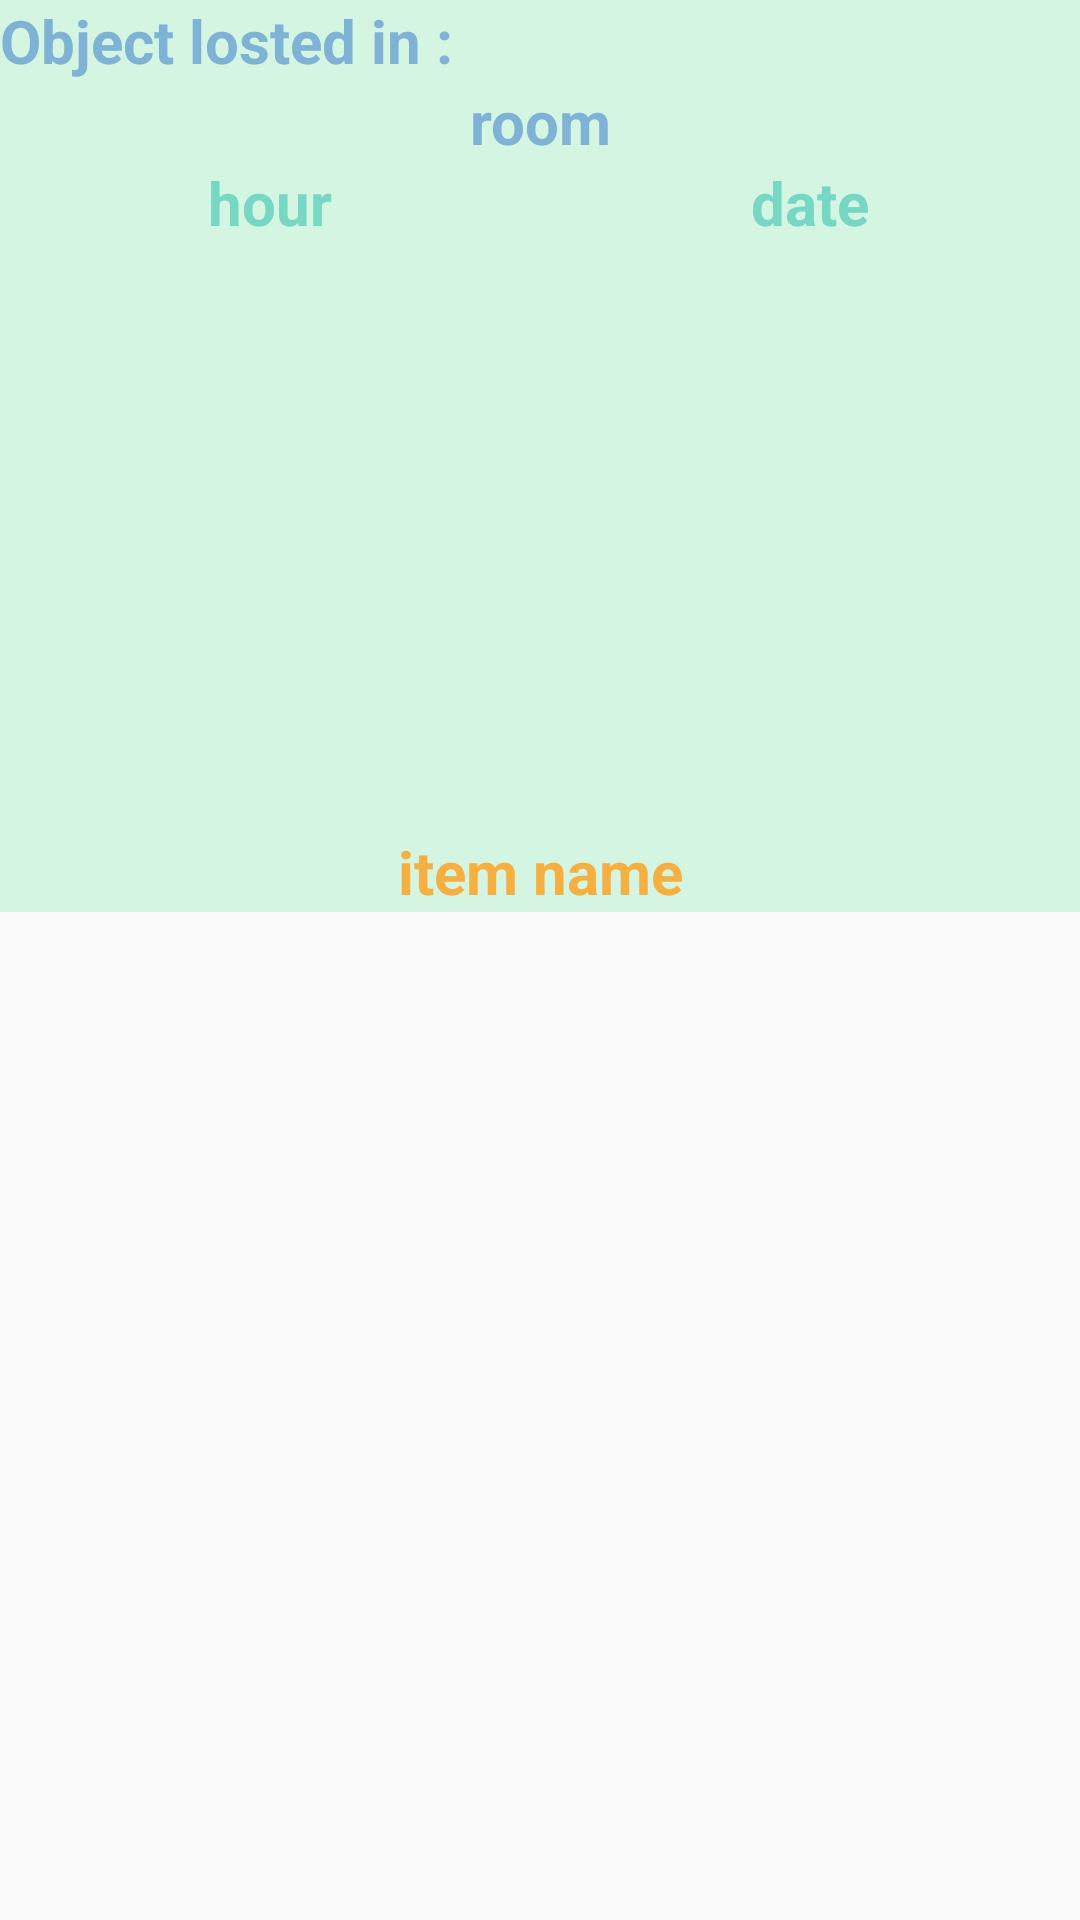

Layout XML and referenced resources for this Android screen:
<!-- AndroidManifest.xml: application theme AppTheme -->
<!-- res/layout/my_scroll_layout.xml -->
<?xml version="1.0" encoding="utf-8"?>
<LinearLayout xmlns:android="http://schemas.android.com/apk/res/android"
    xmlns:tools="http://schemas.android.com/tools"
    android:orientation="vertical" android:layout_width="match_parent"
    android:layout_height="match_parent">

    <LinearLayout
        android:layout_width="match_parent"
        android:layout_height="wrap_content"
        android:orientation="vertical"
        android:background="@color/colorClear"
        tools:ignore="UselessParent">

        <TextView
            android:layout_width="match_parent"
            android:layout_height="wrap_content"
            android:textColor="@color/colorRoom"
            android:textSize="20sp"
            android:textStyle="bold"
            android:text="@string/object_losted_in" />

        <TextView
            android:id="@+id/Room"
            android:layout_width="match_parent"
            android:layout_height="wrap_content"
            android:textAlignment="center"
            android:textColor="@color/colorRoom"
            android:textSize="20sp"
            android:textStyle="bold"
            android:text="@string/room" />

        <LinearLayout
            android:layout_width="match_parent"
            android:layout_height="wrap_content"
            android:orientation="horizontal">

            <TextView
                android:id="@+id/Hour"
                android:layout_width="0dp"
                android:layout_height="wrap_content"
                android:layout_weight="50"
                android:textAlignment="center"
                android:textColor="@color/colorHour"
                android:textSize="20sp"
                android:textStyle="bold"
                android:text="@string/hour" />

            <TextView
                android:id="@+id/Date"
                android:layout_width="0dp"
                android:layout_height="wrap_content"
                android:layout_weight="50"
                android:textAlignment="center"
                android:textColor="@color/colorDate"
                android:textSize="20sp"
                android:textStyle="bold"
                android:text="@string/date" />

        </LinearLayout>

        <ImageView
            android:id="@+id/image"
            android:layout_width="391dp"
            android:layout_height="176dp"
            android:layout_gravity="center"
            android:layout_marginTop="10dp"
            tools:ignore="ContentDescription" />

        <TextView
            android:id="@+id/Description"
            android:layout_width="match_parent"
            android:layout_height="wrap_content"
            android:textAlignment="center"
            android:textColor="@color/colorItem"

            android:layout_marginTop="10dp"
            android:textSize="20sp"
            android:textStyle="bold"
            android:text="@string/item_Name" />

    </LinearLayout>
</LinearLayout>
<!-- resources referenced by this layout -->
<resources>
  <color name="colorClear">#D5F5E3</color>
  <color name="colorDate">#76D7C4</color>
  <color name="colorHour">#76D7C4</color>
  <color name="colorItem">#F5B041</color>
  <color name="colorRoom">#7FB3D5</color>
  <string name="date">date</string>
  <string name="hour">hour</string>
  <string name="item_Name">item name</string>
  <string name="object_losted_in">Object losted in :</string>
  <string name="room">room</string>
  <style name="AppTheme" parent="Theme.AppCompat.Light.NoActionBar">
          <item name="colorPrimary">@color/colorPrimary</item>
          <item name="colorPrimaryDark">@color/colorPrimaryDark</item>
          <item name="colorAccent">@color/colorClear</item>
      </style>
  <color name="colorPrimary">#58D68D</color>
  <color name="colorPrimaryDark">#229954</color>
</resources>
